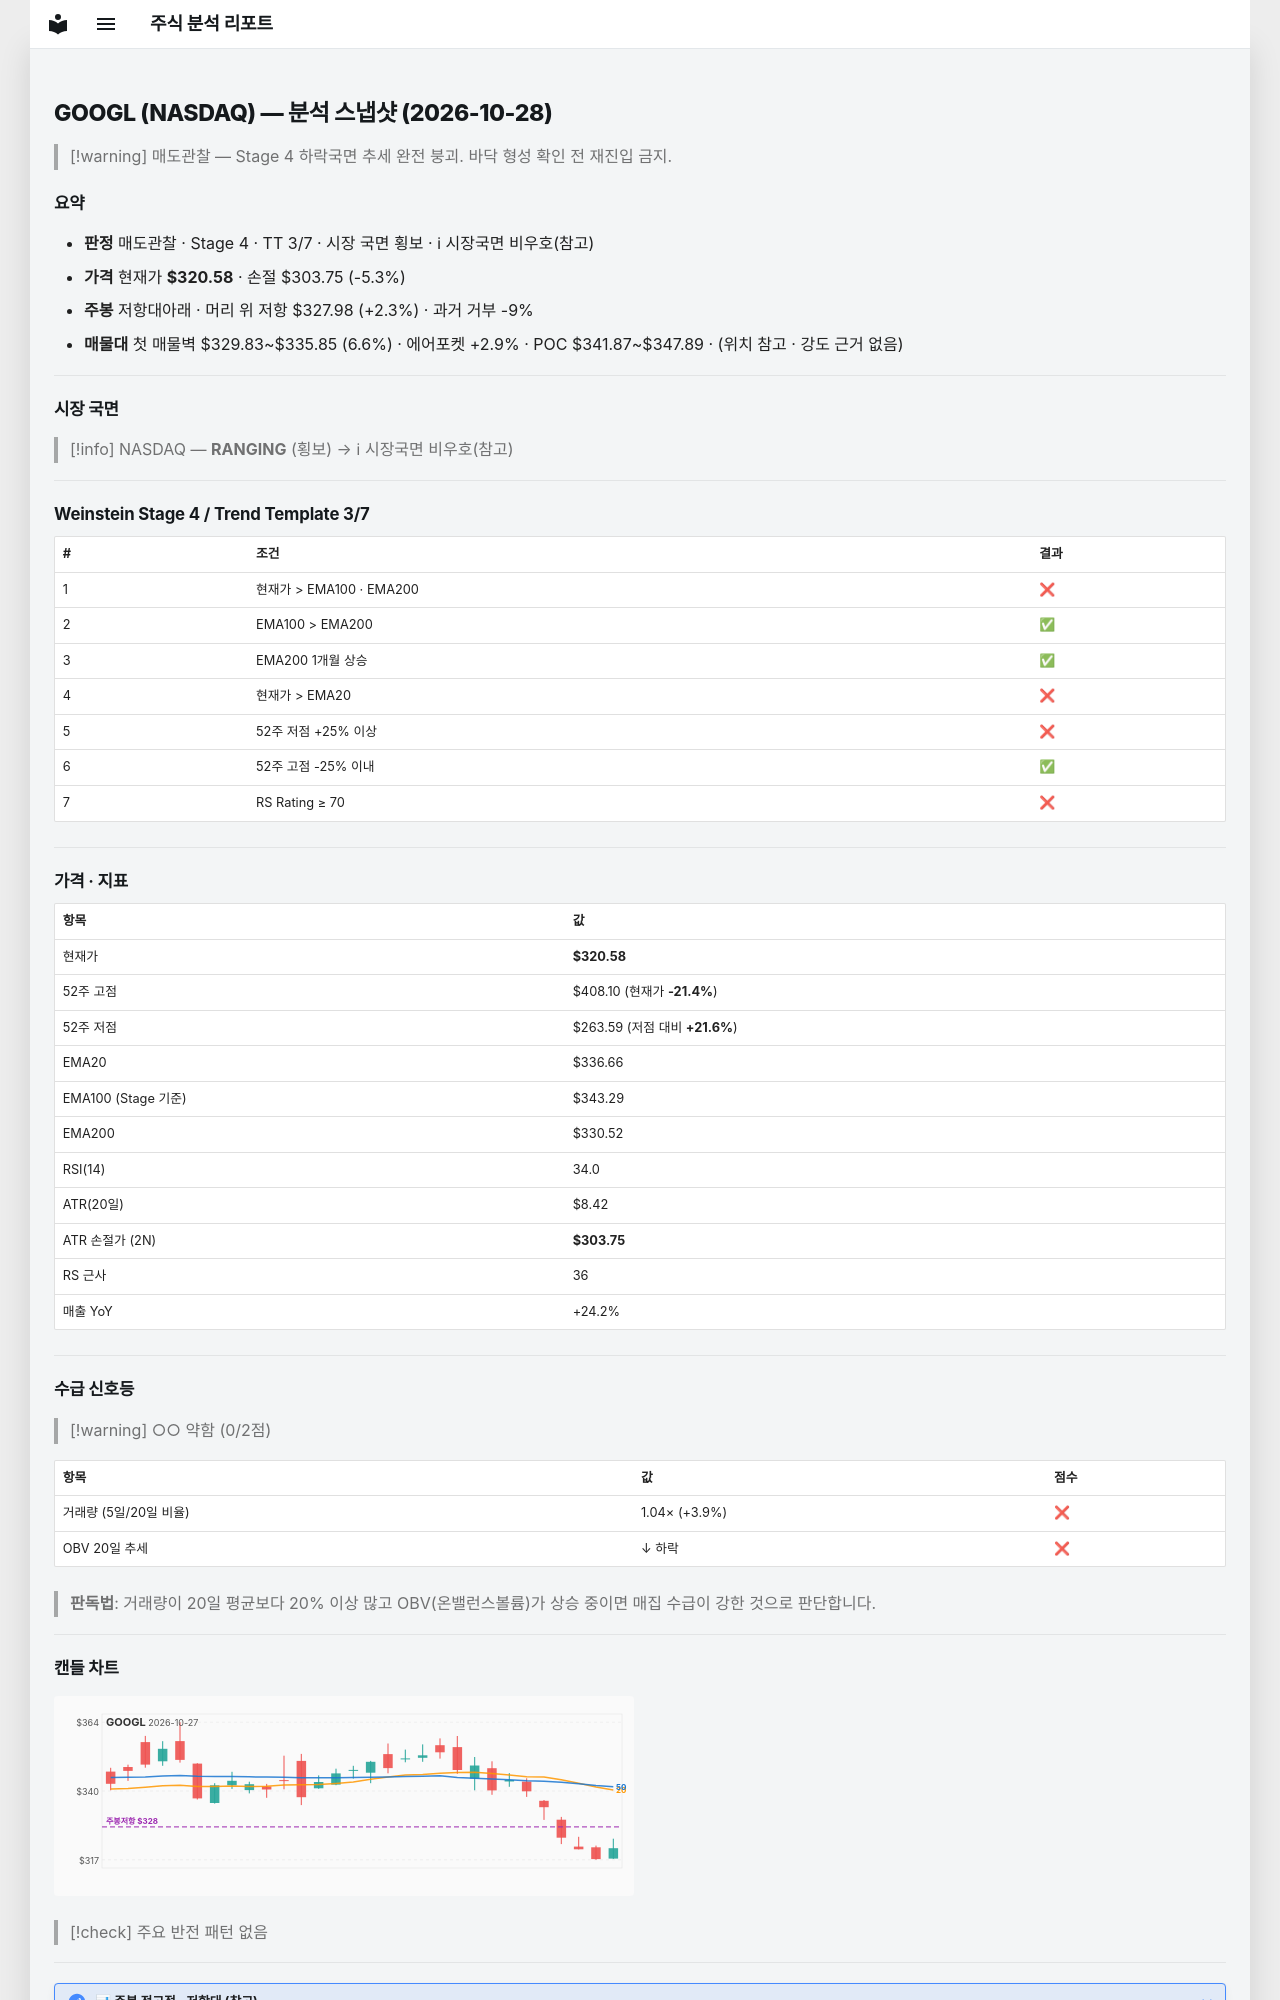

repository: soloandco/stock-reports · page: snapshots/GOOGL-2026-10-28/index.html · generator: mkdocs

---
type: analysis-snapshot
title: GOOGL 분석 스냅샷
ticker: GOOGL
market: NASDAQ
created: 2026-10-28
updated: 2026-10-28
bar-date: 2026-10-27
verdict: 매도관찰
real-rr: 0.44
sma50-gap-pct: -4.8
weekly-position: 저항대아래
weekly-overhead-price: 327.98
weekly-overhead-pct: 2.3
stage: 4
trend-template-score: 3
tt-max: 7
ma-set: ema-20-100-200
price: 320.5799865722656
stop-price: 303.7482143496663
market-regime: RANGING
supply-demand-score: 0/2
supply-demand-label: 약함
status: tracking
tags:
  - stock-agent
  - watchlist
  - GOOGL
  - analysis
related:
  - "[[analysis-template]]"
---

# GOOGL (NASDAQ) — 분석 스냅샷 (2026-10-28)

> [!warning] 매도관찰 — Stage 4 하락국면
> 추세 완전 붕괴. 바닥 형성 확인 전 재진입 금지.

## 요약

- **판정** 매도관찰 · Stage 4 · TT 3/7 · 시장 국면 횡보 · ℹ 시장국면 비우호(참고)
- **가격** 현재가 **$320.58** · 손절 $303.75 (-5.3%)
- **주봉** 저항대아래 · 머리 위 저항 $327.98 (+2.3%) · 과거 거부 -9%
- **매물대** 첫 매물벽 $329.83~$335.85 (6.6%) · 에어포켓 +2.9% · POC $341.87~$347.89 · (위치 참고 · 강도 근거 없음)

---

## 시장 국면

> [!info] NASDAQ — **RANGING** (횡보) → ℹ 시장국면 비우호(참고)

---

## Weinstein Stage 4 / Trend Template 3/7

| # | 조건 | 결과 |
|---|------|------|
| 1 | 현재가 > EMA100 · EMA200 | ❌ |
| 2 | EMA100 > EMA200 | ✅ |
| 3 | EMA200 1개월 상승 | ✅ |
| 4 | 현재가 > EMA20 | ❌ |
| 5 | 52주 저점 +25% 이상 | ❌ |
| 6 | 52주 고점 -25% 이내 | ✅ |
| 7 | RS Rating ≥ 70 | ❌ |

---

## 가격 · 지표

| 항목 | 값 |
|------|---|
| 현재가 | **$320.58** |
| 52주 고점 | $408.10 (현재가 **-21.4%**) |
| 52주 저점 | $263.59 (저점 대비 **+21.6%**) |
| EMA20 | $336.66 |
| EMA100 (Stage 기준) | $343.29 |
| EMA200 | $330.52 |
| RSI(14) | 34.0 |
| ATR(20일) | $8.42 |
| ATR 손절가 (2N) | **$303.75** |
| RS 근사 | 36 |
| 매출 YoY | +24.2% |

---
## 수급 신호등

> [!warning] ○○ 약함 (0/2점)

| 항목 | 값 | 점수 |
|------|------|------|
| 거래량 (5일/20일 비율) | 1.04× (+3.9%) | ❌ |
| OBV 20일 추세 | ↓ 하락 | ❌ |

> **판독법**: 거래량이 20일 평균보다 20% 이상 많고 OBV(온밸런스볼륨)가 상승 중이면 매집 수급이 강한 것으로 판단합니다.

---
